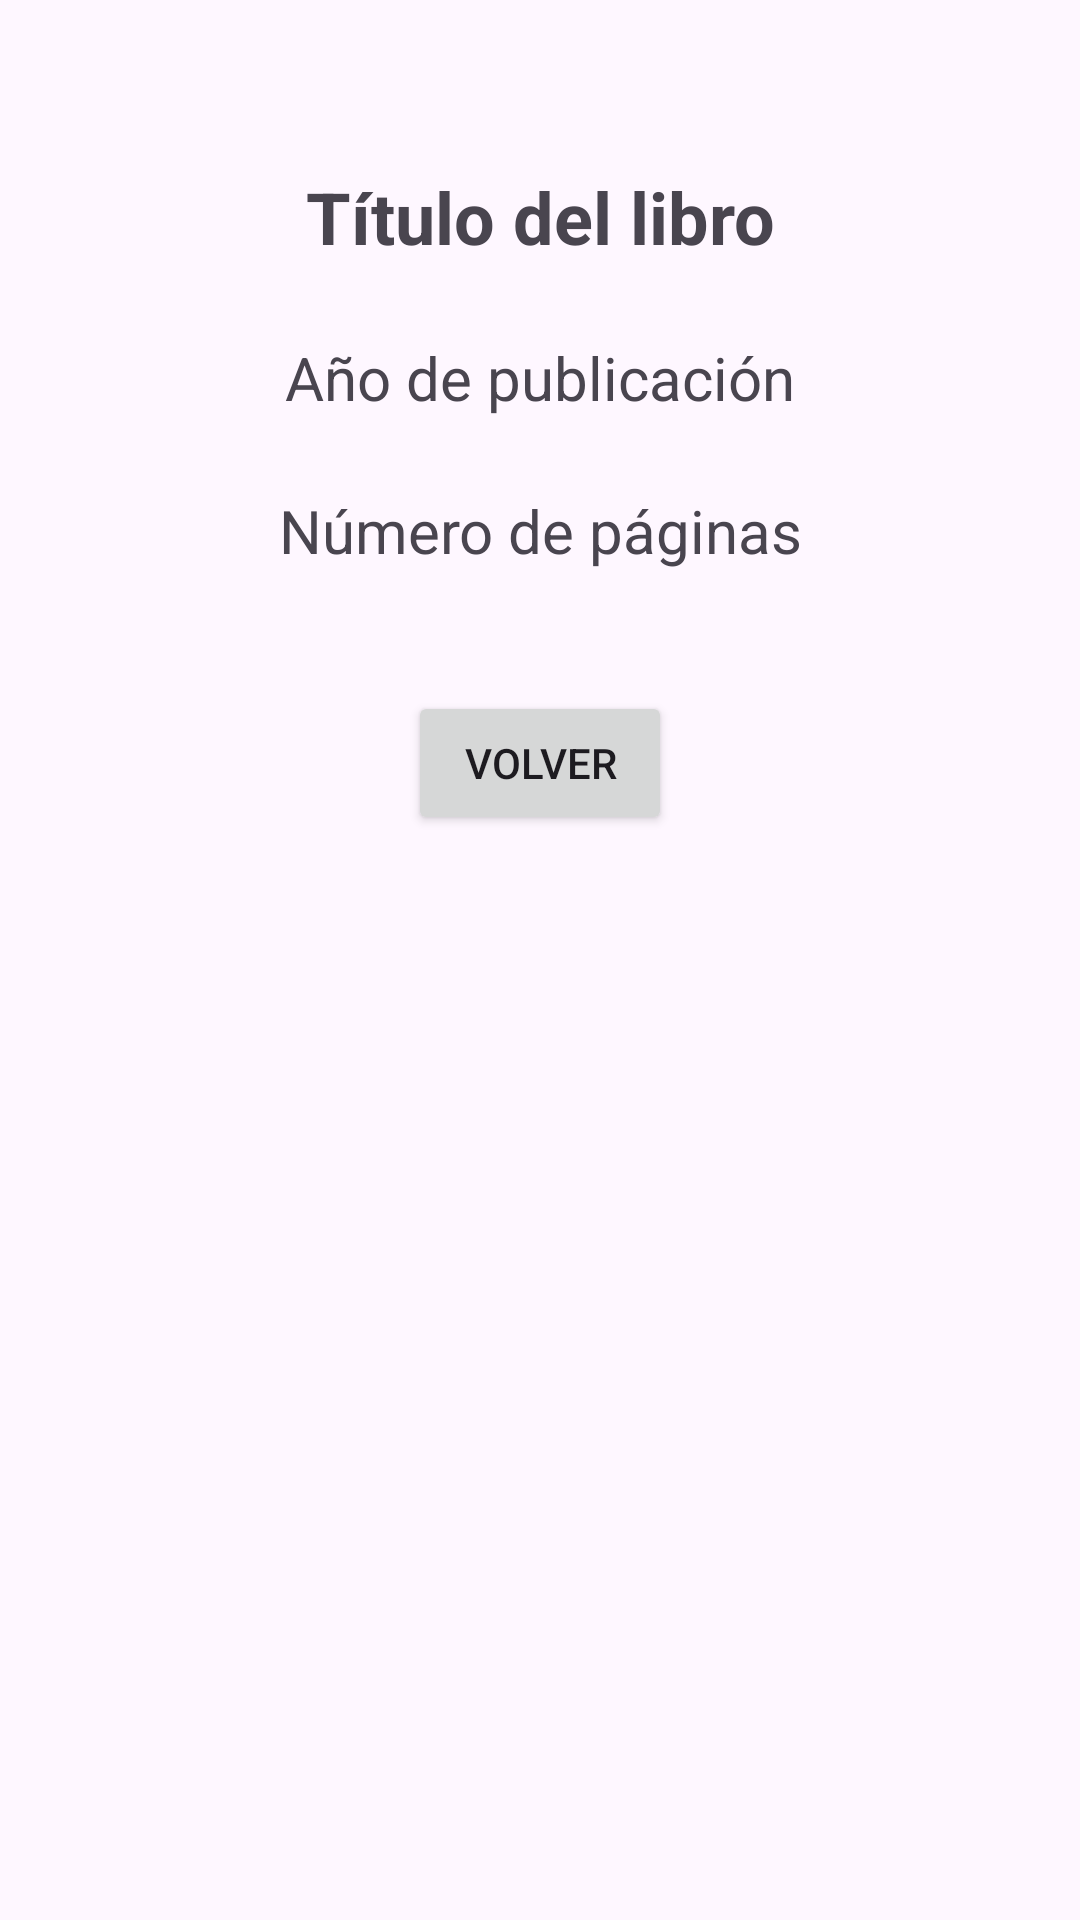

Write the Android layout XML for this screen, with the resource values it uses.
<!-- AndroidManifest.xml: application theme Theme.KotlinEjemploNavigationComponentObjeto -->
<!-- res/layout/fragment_segundo.xml -->
<?xml version="1.0" encoding="utf-8"?>
<androidx.constraintlayout.widget.ConstraintLayout
    xmlns:android="http://schemas.android.com/apk/res/android"
    xmlns:app="http://schemas.android.com/apk/res-auto"
    android:layout_width="match_parent"
    android:layout_height="match_parent"
    android:padding="16dp">
    

    
    <TextView
        android:id="@+id/tvTitulo"
        android:layout_width="0dp"
        android:layout_height="wrap_content"
        android:text="Título del libro"
        android:textSize="24sp"
        android:textStyle="bold"
        android:gravity="center"
        app:layout_constraintTop_toTopOf="parent"
        app:layout_constraintStart_toStartOf="parent"
        app:layout_constraintEnd_toEndOf="parent"
        android:layout_marginTop="40dp"/>

    
    <TextView
        android:id="@+id/tvPublicacion"
        android:layout_width="0dp"
        android:layout_height="wrap_content"
        android:text="Año de publicación"
        android:textSize="20sp"
        android:gravity="center"
        app:layout_constraintTop_toBottomOf="@id/tvTitulo"
        app:layout_constraintStart_toStartOf="parent"
        app:layout_constraintEnd_toEndOf="parent"
        android:layout_marginTop="24dp"/>

    
    <TextView
        android:id="@+id/tvPaginas"
        android:layout_width="0dp"
        android:layout_height="wrap_content"
        android:text="Número de páginas"
        android:textSize="20sp"
        android:gravity="center"
        app:layout_constraintTop_toBottomOf="@id/tvPublicacion"
        app:layout_constraintStart_toStartOf="parent"
        app:layout_constraintEnd_toEndOf="parent"
        android:layout_marginTop="24dp"/>

    
    <Button
        android:id="@+id/botonFinal"
        android:layout_width="wrap_content"
        android:layout_height="wrap_content"
        android:text="Volver"
        app:layout_constraintTop_toBottomOf="@id/tvPaginas"
        app:layout_constraintStart_toStartOf="parent"
        app:layout_constraintEnd_toEndOf="parent"
        android:layout_marginTop="40dp"/>

</androidx.constraintlayout.widget.ConstraintLayout>
<!-- resources referenced by this layout -->
<resources>
  <style name="Theme.KotlinEjemploNavigationComponentObjeto" parent="Base.Theme.KotlinEjemploNavigationComponentObjeto" />
  <style name="Base.Theme.KotlinEjemploNavigationComponentObjeto" parent="Theme.Material3.DayNight.NoActionBar">
          
          
      </style>
</resources>
